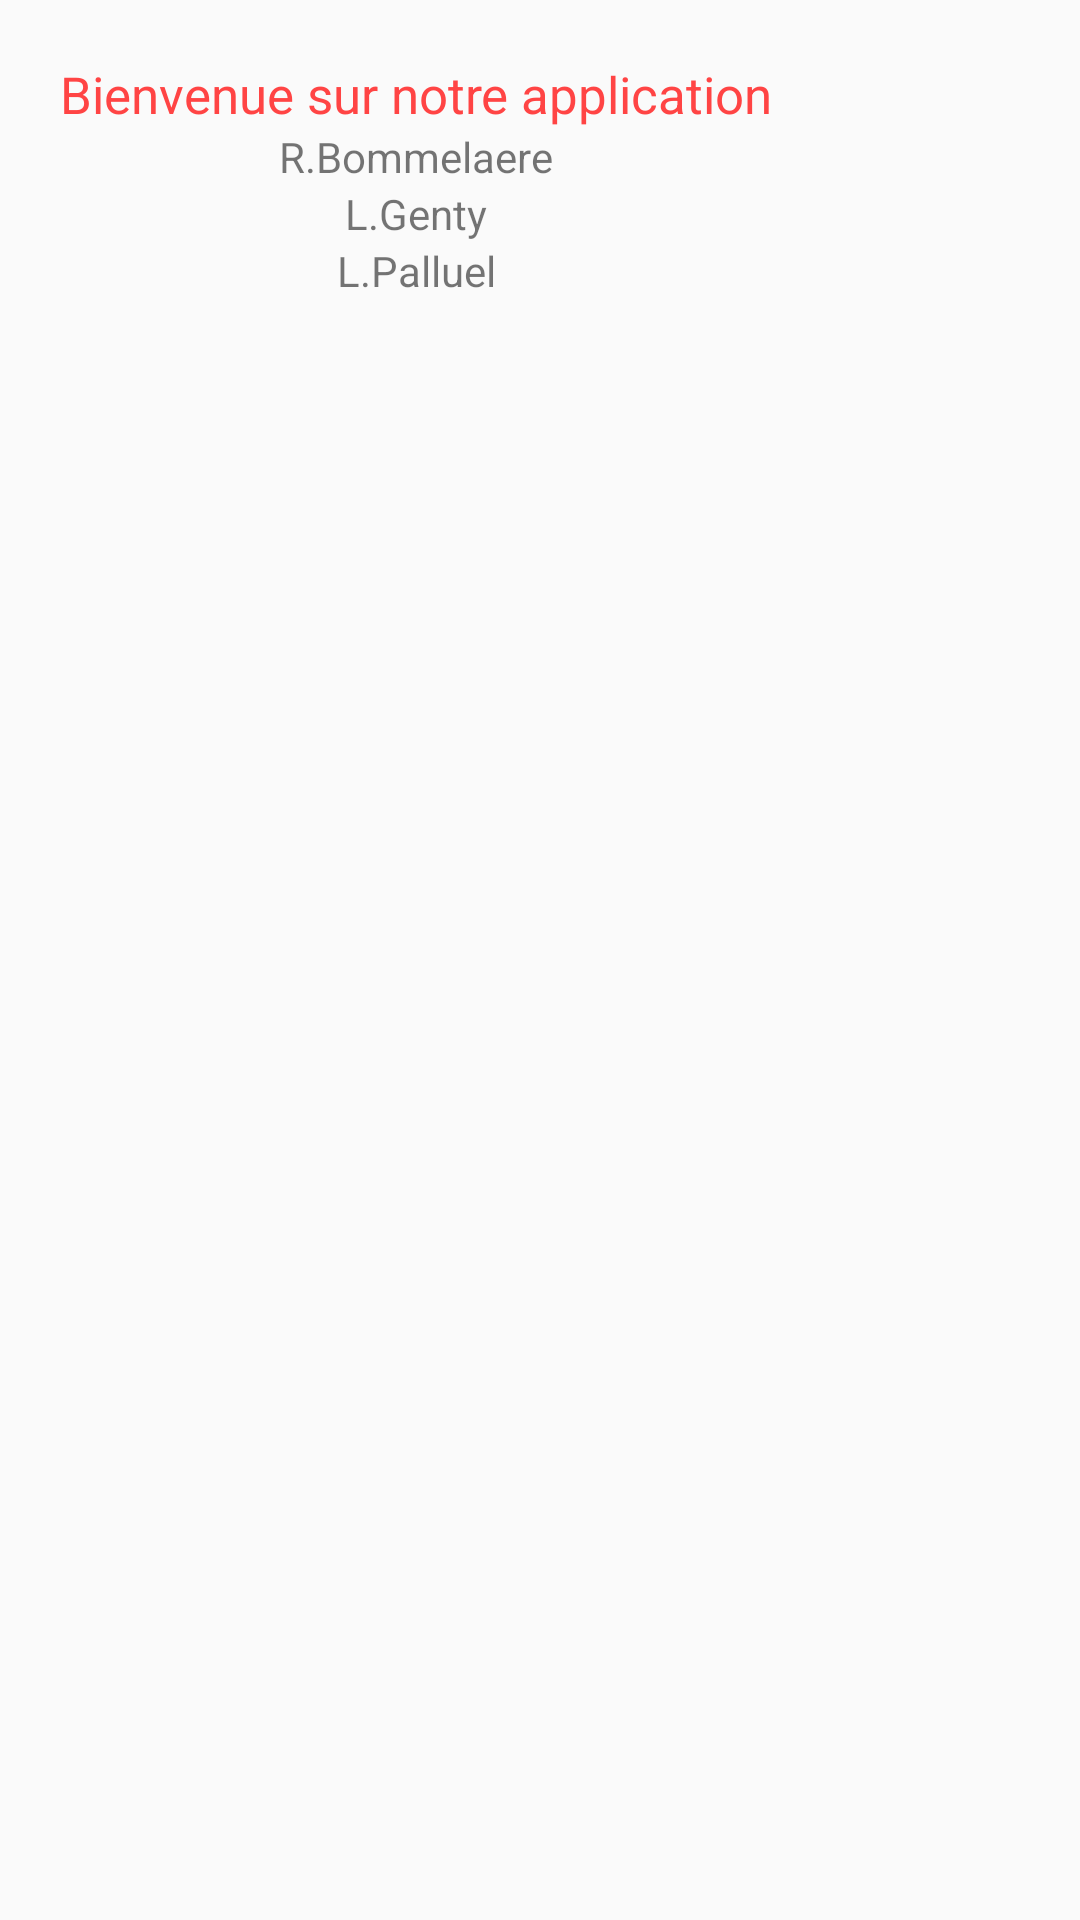

Here is an Android app screen rendered from its layout file. Give the layout XML and the strings, colors and styles it references.
<!-- AndroidManifest.xml: application theme AppTheme -->
<!-- res/layout/bienvenue.xml -->
<?xml version="1.0" encoding="utf-8"?>
<android.support.constraint.ConstraintLayout
    xmlns:android="http://schemas.android.com/apk/res/android" android:layout_width="match_parent"
    android:layout_height="match_parent"
    android:padding="20sp">

    <LinearLayout
        android:layout_width="wrap_content"
        android:layout_height="wrap_content"
        android:orientation="vertical"
        android:gravity="center">

        <TextView
            android:layout_width="wrap_content"
            android:layout_height="wrap_content"
            android:text="@string/bienvenue"
            android:textSize="17sp"
            android:textColor="@android:color/holo_red_light"/>

        <TextView
            android:layout_width="wrap_content"
            android:layout_height="wrap_content"
            android:text="R.Bommelaere"/>
        <TextView
            android:layout_width="wrap_content"
            android:layout_height="wrap_content"
            android:text="L.Genty"/>
        <TextView
            android:layout_width="wrap_content"
            android:layout_height="wrap_content"
            android:text="L.Palluel"/>
    </LinearLayout>

</android.support.constraint.ConstraintLayout>
<!-- resources referenced by this layout -->
<resources>
  <string name="bienvenue">Bienvenue sur notre application</string>
  <style name="AppTheme" parent="Theme.AppCompat.Light.DarkActionBar">
          
          <item name="colorPrimary">@color/colorPrimary</item>
          <item name="colorPrimaryDark">@color/colorPrimaryDark</item>
          <item name="colorAccent">@color/colorAccent</item>
      </style>
  <!-- not gathered from this repository: default colours our renderer supplied (Android Studio template values) -->
  <color name="colorPrimary">#FF6200EE</color>
  <color name="colorPrimaryDark">#FF3700B3</color>
  <color name="colorAccent">#FF03DAC5</color>
</resources>
